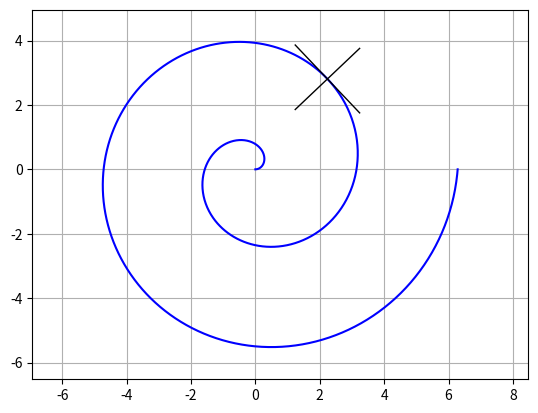

The matplotlib source for this figure:
import numpy as np
import matplotlib.pyplot as plt

c = 0.5

ts = np.linspace(0, 4 * np.pi, 1000)

x_fun = lambda t: c * t * np.cos(t)
y_fun = lambda t: c * t * np.sin(t)
x = x_fun(ts)
y = y_fun(ts)

plt.plot(x, y, marker=None, linestyle='-', color='blue')
plt.axis('equal')
plt.grid(True)


t_0 = 8 * np.pi / 3.5
x_0 = x_fun(t_0)
y_0 = y_fun(t_0)

tangent = lambda t: (np.sin(t) + t * np.cos(t)) / (np.cos(t) - t * np.sin(t))
tan_fun = lambda x, t: tangent(t) * (x - x_0) + y_0
norm_fun = lambda x, t: -1 / tangent(t) * (x - x_0) + y_0
x = [x_0 - 1, x_0 + 1]
plt.plot(x, [tan_fun(x[0], t_0), tan_fun(x[1], t_0)] , marker=None, linestyle='-', color='black', linewidth=1)
plt.plot(x, [norm_fun(x[0], t_0), norm_fun(x[1], t_0)] , marker=None, linestyle='-', color='black', linewidth=1)
plt.ylim(min(y) - 1, max(y) + 1)

K_fun = lambda t: c ** 2 * (t ** 2 + 2) / (c ** 2 * (t ** 2 + 4)) ** 1.5
K = K_fun(t_0)
print("Radius:")
print(1 / K)
plt.show()
